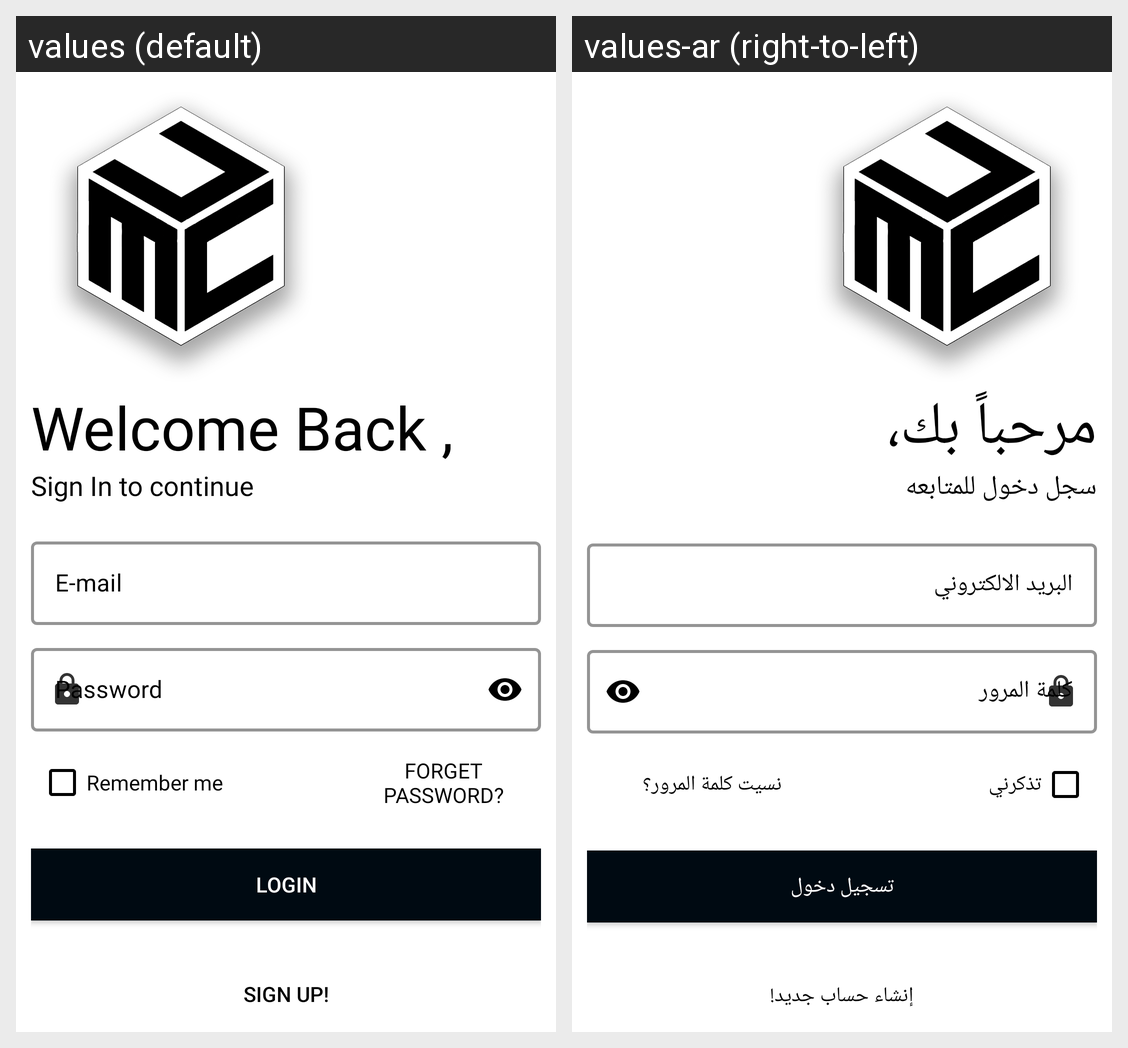

The same Android screen rendered under two of its app's locales, left to right. List the strings drawn on it with the default value and each locale's translation.
Android screen res/layout/activity_login.xml rendered under 2 locales, left to right: values (default), values-ar (right-to-left). Device: Nexus 5 (rendered at 1080×1920; each locale shown at half size, 540×960, under a caption strip naming it); theme Theme.Mcu.
Strings drawn on this screen, with the default value and each locale's value (text and hints the layout hard-codes, and strings that could not be matched under every locale, appear in the picture but are not listed):

welcome_back
  values: Welcome Back ,
  values-ar: مرحباً بك،

sign_in_to_continue
  values: Sign In to continue
  values-ar: سجل دخول للمتابعه

e_mail
  values: E-mail
  values-ar: البريد الالكتروني

password
  values: Password
  values-ar: كلمة المرور

remember_me
  values: Remember me
  values-ar: تذكرني

forget_password_q
  values: forget password?
  values-ar: نسيت كلمة المرور؟

login
  values: Login
  values-ar: تسجيل دخول

sign_up
  values: SIGN UP!
  values-ar: إنشاء حساب جديد!
